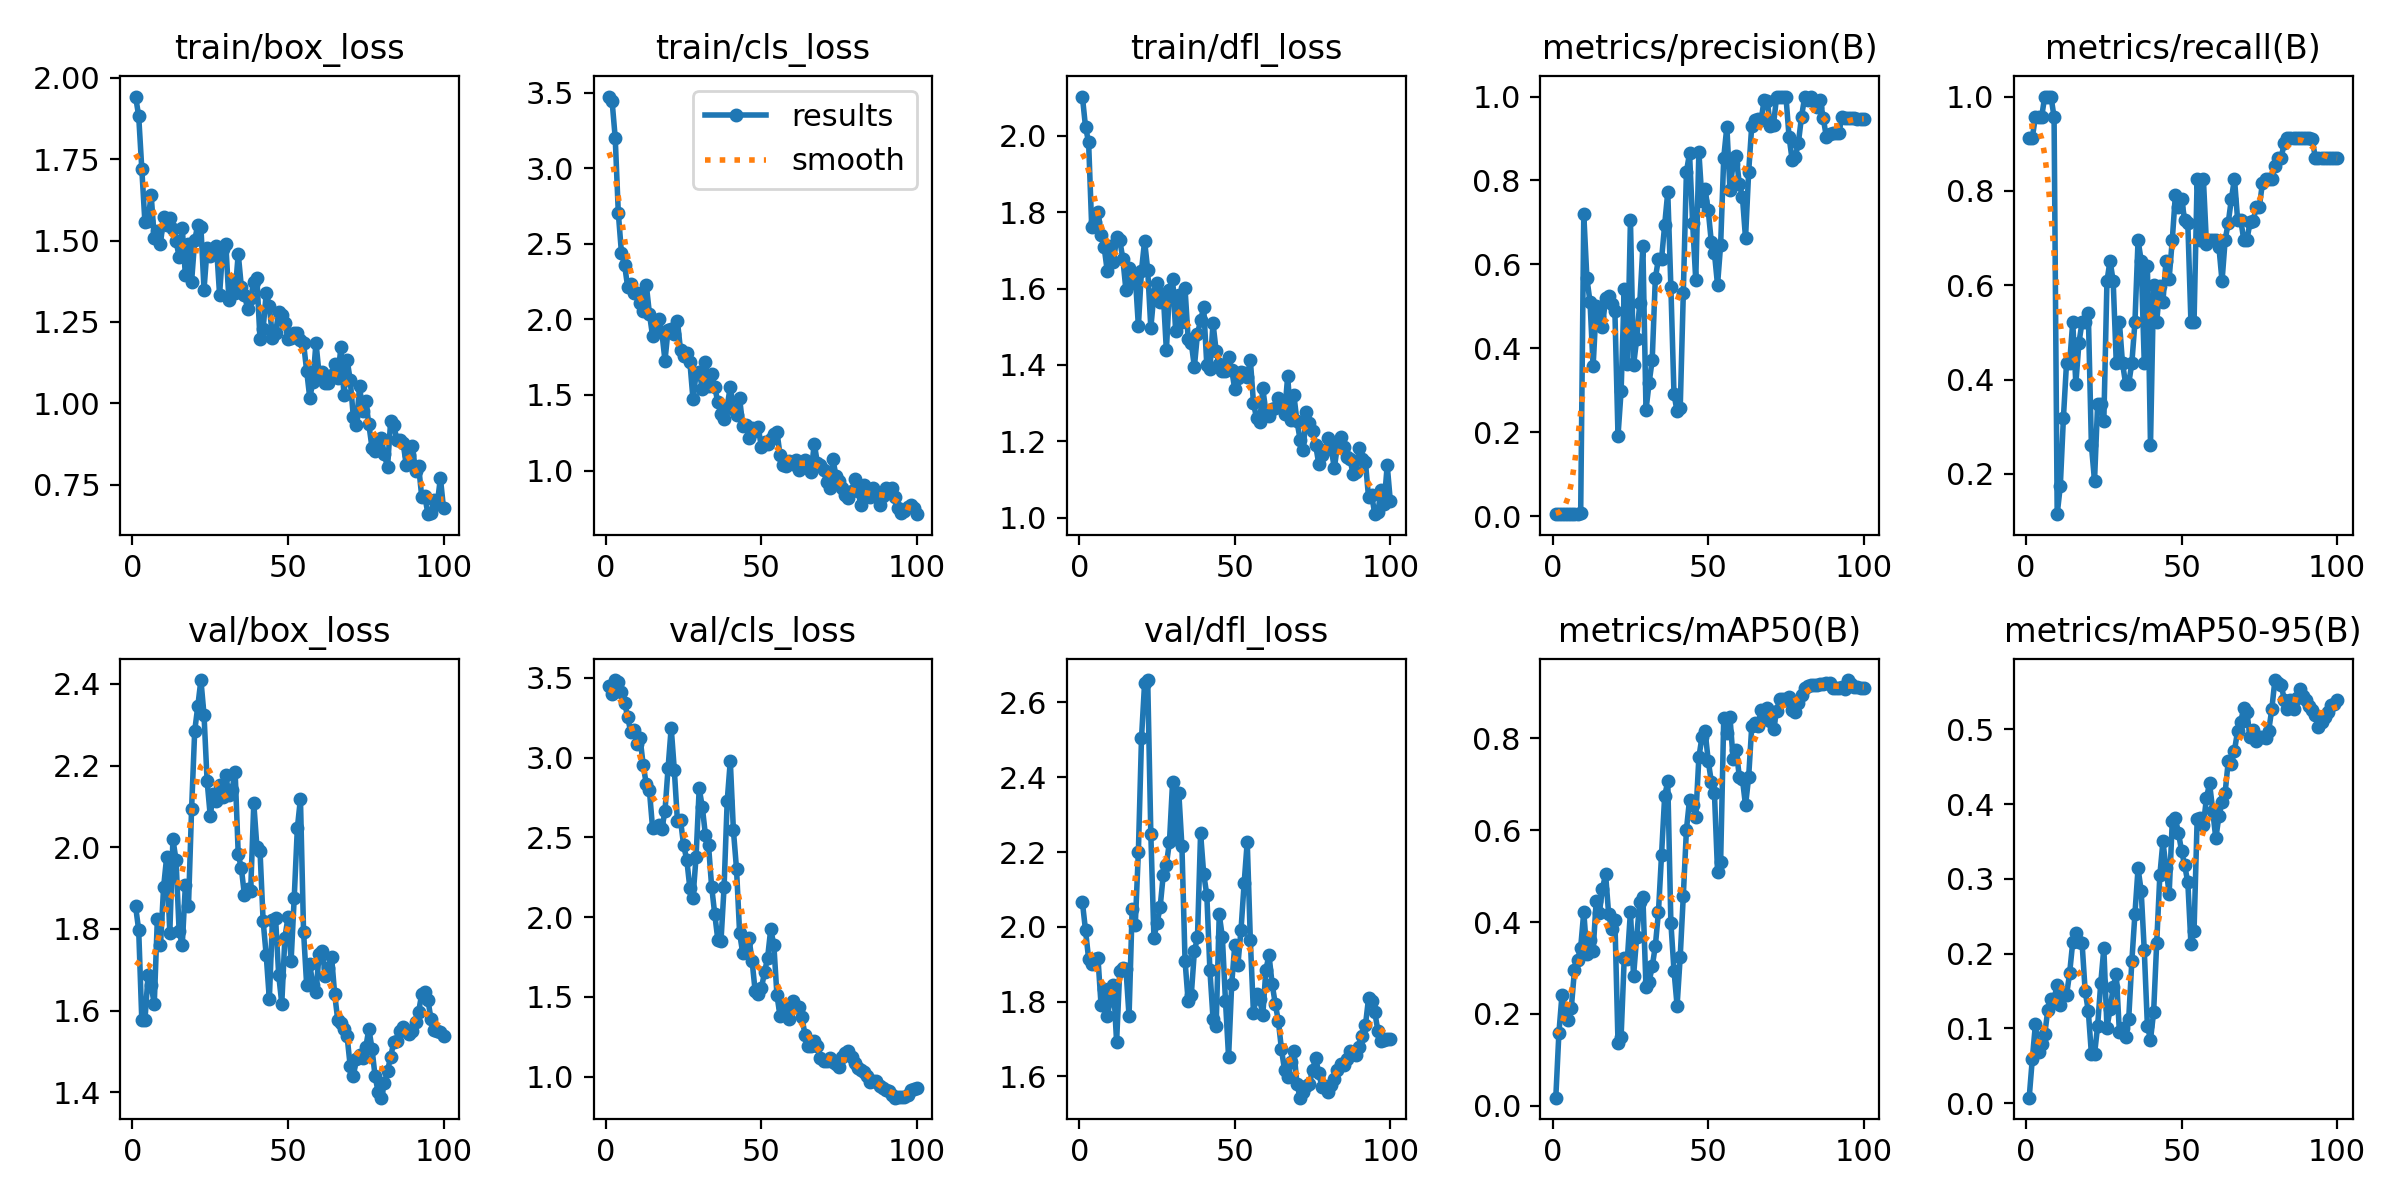

The file beside this chart, header and first rows:
epoch, time, train/box_loss, train/cls_loss, train/dfl_loss, metrics/precision(B), metrics/recall(B), metrics/mAP50(B), metrics/mAP50-95(B), val/box_loss, val/cls_loss, val/dfl_loss, lr/pg0, lr/pg1, lr/pg2
1, 27.86, 1.942, 3.474, 2.103, 0.00438, 0.913, 0.01771, 0.00732, 1.855, 3.447, 2.066, 6e-05, 6e-05, 6e-05
2, 29.5, 1.882, 3.443, 2.024, 0.00438, 0.913, 0.1584, 0.05907, 1.797, 3.398, 1.991, 0.0001386, 0.0001386, 0.0001386
3, 31.06, 1.719, 3.201, 1.983, 0.00458, 0.9565, 0.242, 0.1052, 1.576, 3.486, 1.915, 0.0002156, 0.0002156, 0.0002156
4, 32.62, 1.555, 2.703, 1.761, 0.00458, 0.9565, 0.2024, 0.06802, 1.576, 3.476, 1.901, 0.0002911, 0.0002911, 0.0002911
5, 34.02, 1.561, 2.441, 1.775, 0.00458, 0.9565, 0.1865, 0.07913, 1.686, 3.414, 1.915, 0.000365, 0.000365, 0.000365
6, 35.47, 1.641, 2.362, 1.802, 0.00479, 1, 0.2138, 0.09225, 1.662, 3.345, 1.918, 0.0004372, 0.0004372, 0.0004372
7, 37.17, 1.507, 2.215, 1.74, 0.00479, 1, 0.2949, 0.125, 1.616, 3.256, 1.791, 0.0005079, 0.0005079, 0.0005079
8, 39.6, 1.528, 2.237, 1.708, 0.00479, 1, 0.3182, 0.1396, 1.825, 3.158, 1.834, 0.000577, 0.000577, 0.000577
9, 41.61, 1.49, 2.175, 1.646, 0.00693, 0.9565, 0.3445, 0.1396, 1.76, 3.175, 1.761, 0.0006446, 0.0006446, 0.0006446
10, 43.05, 1.572, 2.177, 1.71, 0.7195, 0.1145, 0.422, 0.1582, 1.902, 3.088, 1.804, 0.0007105, 0.0007105, 0.0007105
11, 44.61, 1.546, 2.108, 1.67, 0.5667, 0.1739, 0.3299, 0.1312, 1.977, 3.122, 1.843, 0.0007749, 0.0007749, 0.0007749
12, 46.43, 1.568, 2.058, 1.735, 0.5108, 0.3185, 0.3611, 0.1479, 1.791, 2.953, 1.693, 0.0008376, 0.0008376, 0.0008376
13, 47.79, 1.534, 2.228, 1.728, 0.3571, 0.4346, 0.3378, 0.1442, 2.019, 2.834, 1.881, 0.0008988, 0.0008988, 0.0008988
14, 49.4, 1.499, 2.038, 1.678, 0.5, 0.4348, 0.4467, 0.1739, 1.969, 2.794, 1.891, 0.0009584, 0.0009584, 0.0009584
15, 50.98, 1.45, 1.891, 1.596, 0.4746, 0.5217, 0.4196, 0.2154, 1.794, 2.56, 1.889, 0.001016, 0.001016, 0.001016
16, 53.24, 1.539, 1.921, 1.653, 0.4508, 0.3913, 0.4718, 0.2279, 1.76, 2.567, 1.761, 0.001073, 0.001073, 0.001073
17, 55.4, 1.394, 2, 1.616, 0.5192, 0.4783, 0.505, 0.2156, 1.906, 2.58, 2.049, 0.001128, 0.001128, 0.001128
18, 57.01, 1.489, 1.914, 1.634, 0.5234, 0.5217, 0.4168, 0.2143, 1.855, 2.554, 2.005, 0.001181, 0.001181, 0.001181
19, 58.49, 1.373, 1.728, 1.502, 0.5051, 0.5217, 0.385, 0.1496, 2.093, 2.665, 2.2, 0.001233, 0.001233, 0.001233
20, 59.91, 1.5, 1.931, 1.647, 0.489, 0.5413, 0.4049, 0.1234, 2.284, 2.936, 2.504, 0.001283, 0.001283, 0.001283
21, 61.4, 1.549, 1.939, 1.725, 0.1912, 0.2609, 0.1377, 0.0659, 2.345, 3.187, 2.652, 0.001331, 0.001331, 0.001331
22, 62.91, 1.541, 1.902, 1.649, 0.2982, 0.1853, 0.1505, 0.06509, 2.409, 2.923, 2.66, 0.001378, 0.001378, 0.001378
23, 64.32, 1.35, 1.989, 1.497, 0.5403, 0.3478, 0.321, 0.1031, 2.324, 2.604, 2.249, 0.001424, 0.001424, 0.001424
24, 66.19, 1.477, 1.796, 1.585, 0.3621, 0.3478, 0.3187, 0.1601, 2.161, 2.608, 1.971, 0.001467, 0.001467, 0.001467
25, 68.71, 1.451, 1.759, 1.614, 0.7051, 0.3125, 0.4227, 0.2074, 2.077, 2.45, 2.01, 0.00151, 0.00151, 0.00151
26, 70.27, 1.472, 1.775, 1.565, 0.3589, 0.6087, 0.2824, 0.1011, 2.13, 2.361, 2.053, 0.001505, 0.001505, 0.001505
27, 71.86, 1.485, 1.721, 1.587, 0.4215, 0.6522, 0.3669, 0.1255, 2.113, 2.182, 2.139, 0.001485, 0.001485, 0.001485
28, 73.34, 1.334, 1.473, 1.438, 0.5079, 0.6087, 0.4447, 0.1548, 2.152, 2.122, 2.166, 0.001465, 0.001465, 0.001465
29, 74.88, 1.473, 1.639, 1.597, 0.6426, 0.4348, 0.4542, 0.1731, 2.123, 2.379, 2.228, 0.001446, 0.001446, 0.001446
30, 76.39, 1.491, 1.653, 1.625, 0.2529, 0.5217, 0.2589, 0.09527, 2.178, 2.807, 2.387, 0.001426, 0.001426, 0.001426
31, 77.84, 1.318, 1.542, 1.488, 0.317, 0.4348, 0.27, 0.1012, 2.127, 2.691, 2.234, 0.001406, 0.001406, 0.001406
32, 79.44, 1.38, 1.715, 1.583, 0.3722, 0.3913, 0.3032, 0.08789, 2.14, 2.515, 2.358, 0.001386, 0.001386, 0.001386
33, 81.57, 1.339, 1.562, 1.512, 0.5663, 0.3913, 0.3477, 0.1131, 2.185, 2.45, 2.215, 0.001366, 0.001366, 0.001366
34, 83.77, 1.459, 1.636, 1.6, 0.6131, 0.4348, 0.4214, 0.1897, 1.983, 2.191, 1.91, 0.001347, 0.001347, 0.001347
35, 85.2, 1.358, 1.553, 1.469, 0.6119, 0.5217, 0.5463, 0.2537, 1.949, 2.019, 1.801, 0.001327, 0.001327, 0.001327
36, 86.65, 1.334, 1.45, 1.458, 0.6938, 0.6956, 0.6738, 0.3141, 1.882, 1.857, 1.817, 0.001307, 0.001307, 0.001307
37, 88.43, 1.291, 1.374, 1.395, 0.7722, 0.6522, 0.7062, 0.2842, 1.897, 1.848, 1.934, 0.001287, 0.001287, 0.001287
38, 89.85, 1.323, 1.342, 1.481, 0.546, 0.4348, 0.3987, 0.2044, 1.893, 2.188, 1.972, 0.001267, 0.001267, 0.001267
39, 91.39, 1.372, 1.424, 1.517, 0.2906, 0.6413, 0.2944, 0.1038, 2.108, 2.726, 2.25, 0.001248, 0.001248, 0.001248
40, 92.89, 1.383, 1.555, 1.551, 0.2497, 0.2609, 0.2178, 0.0848, 2.001, 2.979, 2.141, 0.001228, 0.001228, 0.001228
41, 94.94, 1.198, 1.404, 1.4, 0.2566, 0.6005, 0.3246, 0.1213, 1.992, 2.544, 2.085, 0.001208, 0.001208, 0.001208
42, 97.25, 1.229, 1.366, 1.39, 0.5326, 0.5217, 0.4577, 0.2147, 1.82, 2.302, 1.884, 0.001188, 0.001188, 0.001188
43, 98.89, 1.338, 1.478, 1.509, 0.8208, 0.5981, 0.6011, 0.3046, 1.735, 1.899, 1.755, 0.001168, 0.001168, 0.001168
44, 100.2, 1.3, 1.295, 1.437, 0.8646, 0.5652, 0.6664, 0.3502, 1.628, 1.774, 1.736, 0.001149, 0.001149, 0.001149
45, 101.8, 1.202, 1.299, 1.401, 0.6982, 0.6522, 0.6544, 0.3146, 1.823, 1.843, 2.033, 0.001129, 0.001129, 0.001129
46, 103.3, 1.217, 1.213, 1.385, 0.5621, 0.6142, 0.6276, 0.2802, 1.827, 1.867, 1.973, 0.001109, 0.001109, 0.001109
47, 104.7, 1.28, 1.28, 1.384, 0.868, 0.6956, 0.7587, 0.377, 1.688, 1.726, 1.802, 0.001089, 0.001089, 0.001089
48, 106.3, 1.272, 1.262, 1.421, 0.752, 0.7914, 0.8029, 0.3809, 1.617, 1.535, 1.652, 0.001069, 0.001069, 0.001069
49, 108, 1.247, 1.285, 1.388, 0.7789, 0.7664, 0.8159, 0.3615, 1.778, 1.516, 1.847, 0.00105, 0.00105, 0.00105
50, 110.2, 1.196, 1.154, 1.336, 0.7294, 0.7826, 0.7515, 0.3371, 1.829, 1.555, 1.952, 0.00103, 0.00103, 0.00103
51, 112.2, 1.2, 1.188, 1.366, 0.6534, 0.7377, 0.7055, 0.318, 1.722, 1.653, 1.899, 0.00101, 0.00101, 0.00101
52, 113.7, 1.216, 1.174, 1.381, 0.6274, 0.7322, 0.6811, 0.2953, 1.876, 1.747, 1.992, 0.0009902, 0.0009902, 0.0009902
53, 115.2, 1.216, 1.21, 1.379, 0.551, 0.5217, 0.5098, 0.2132, 2.046, 1.925, 2.116, 0.0009704, 0.0009704, 0.0009704
54, 116.6, 1.196, 1.242, 1.369, 0.6467, 0.5217, 0.5317, 0.2308, 2.119, 1.825, 2.228, 0.0009506, 0.0009506, 0.0009506
55, 118.1, 1.185, 1.257, 1.413, 0.8545, 0.8261, 0.8437, 0.3796, 1.794, 1.51, 1.964, 0.0009308, 0.0009308, 0.0009308
56, 119.6, 1.1, 1.103, 1.301, 0.9284, 0.6956, 0.8107, 0.3814, 1.663, 1.38, 1.769, 0.000911, 0.000911, 0.000911
57, 121.1, 1.017, 1.038, 1.26, 0.7779, 0.8261, 0.8463, 0.3719, 1.713, 1.433, 1.821, 0.0008912, 0.0008912, 0.0008912
58, 123.2, 1.067, 1.03, 1.25, 0.8403, 0.6865, 0.7553, 0.4087, 1.662, 1.431, 1.808, 0.0008714, 0.0008714, 0.0008714
59, 125.7, 1.186, 1.061, 1.339, 0.8575, 0.6956, 0.7747, 0.4278, 1.645, 1.361, 1.764, 0.0008516, 0.0008516, 0.0008516
60, 127.2, 1.09, 1.043, 1.277, 0.7918, 0.6956, 0.7167, 0.3914, 1.738, 1.473, 1.885, 0.0008318, 0.0008318, 0.0008318
... 40 more rows
